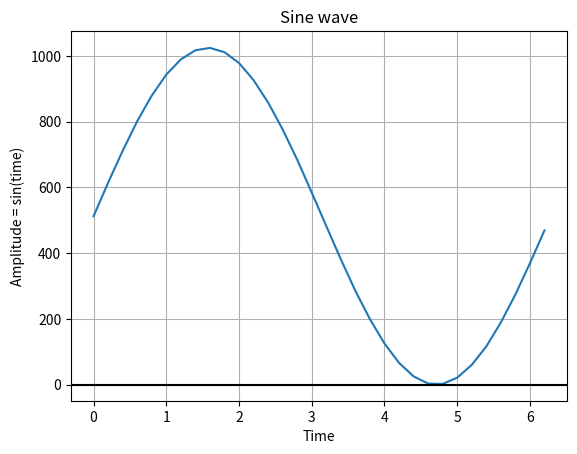

This figure's Python source:
import numpy as np

import matplotlib.pyplot as plot



# Get x values of the sine wave

time        = np.arange(0, 2*np.pi, 0.2)



# Amplitude of the sine wave is sine of a variable like time

amplitude   = np.sin(time)

amplitude_np =  [(x*(1024/2)) + (1024/2)  for x in amplitude]

print(amplitude_np)
print(len(amplitude_np))

amplitude_1023_rnd = []

for elem in amplitude_np:
    amplitude_1023_rnd.append(round(elem))

hex_sine = []

for elem in amplitude_1023_rnd:
    _hex = hex(elem)
    if str(_hex).__len__() > 4:
        hex_sine.append(_hex)
    else:
        end = str(_hex).split("0x")
        _fix = "0x0" + end[1]
        hex_sine.append(_fix)
        if len(_fix) < 5:
            end = str(_hex).split("0x")
            _fix = "0x00" + end[1]
            hex_sine.append(_fix)


with open("hex_sin_1024.txt","w") as hex_file:
    for __hex in hex_sine:
        hex_file.write(__hex + ", ")
    hex_file.close()


print(amplitude_1023_rnd)

print(amplitude_1023_rnd.__len__())

print(min(amplitude_1023_rnd))

print(hex_sine)

print(hex_sine.__len__())

amplitude_hex = []

for elem in amplitude_1023_rnd:

    amplitude_hex.append(None   )

# Plot a sine wave using time and amplitude obtained for the sine wave

plot.plot(time, amplitude_1023_rnd)



# Give a title for the sine wave plot

plot.title('Sine wave')



# Give x axis label for the sine wave plot

plot.xlabel('Time')



# Give y axis label for the sine wave plot

plot.ylabel('Amplitude = sin(time)')



plot.grid(True, which='both')



plot.axhline(y=0, color='k')



plot.show()



# Display the sine wave

plot.show()
